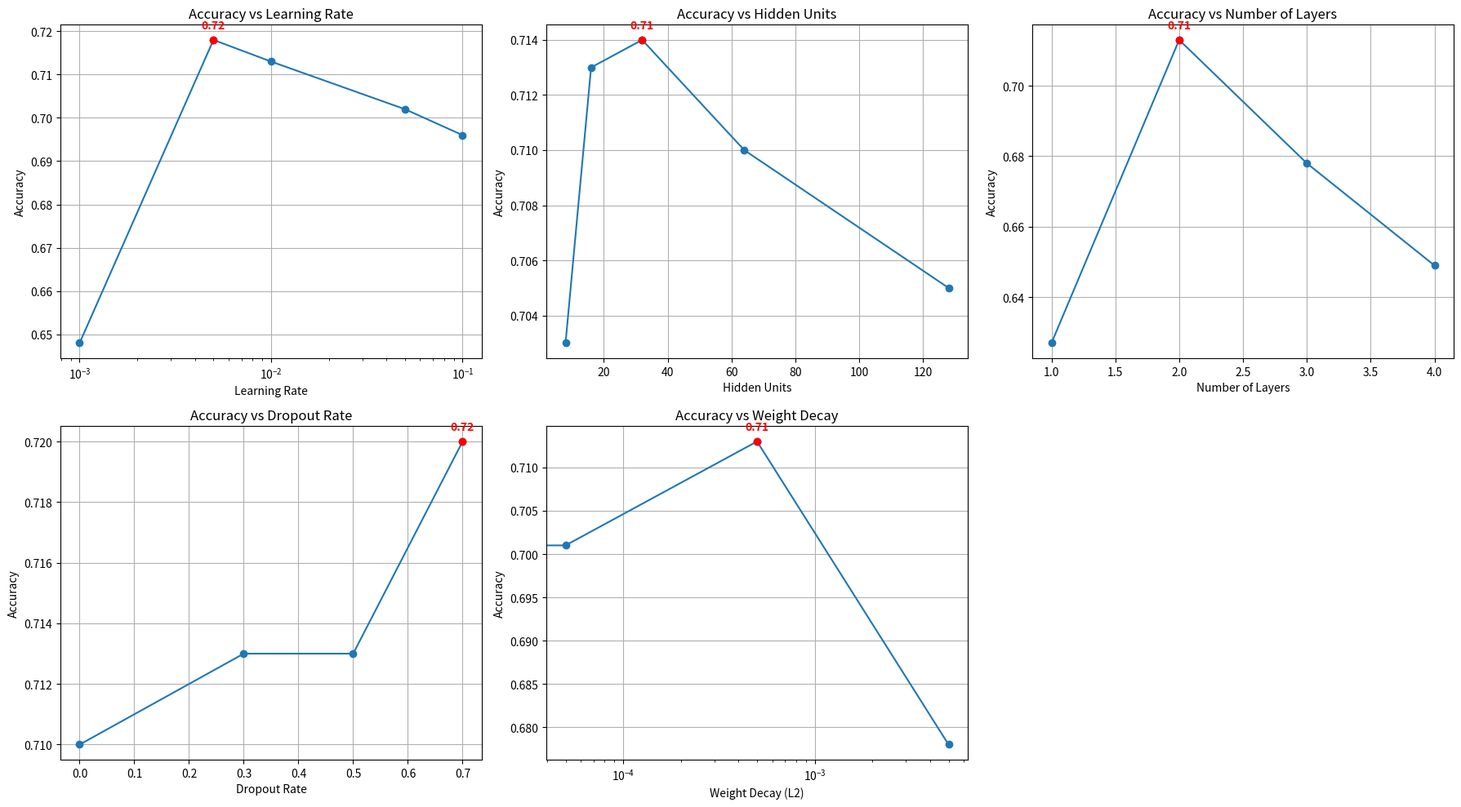

The script that saved this image:
import matplotlib.pyplot as plt

# ============================
# 实验结果
# ============================

learning_rates = [0.001, 0.005, 0.01, 0.05, 0.1]
accuracy_lr = [0.648, 0.718, 0.713, 0.702, 0.696]

hidden_units = [8, 16, 32, 64, 128]
accuracy_hidden = [0.703, 0.713, 0.714, 0.71, 0.705]

num_layers = [1, 2, 3, 4]
accuracy_layers = [0.627, 0.713, 0.678, 0.649]

dropouts = [0.0, 0.3, 0.5, 0.7]
accuracy_dropout = [0.71, 0.713, 0.713, 0.72]

weight_decays = [0, 5e-5, 5e-4, 5e-3]
accuracy_weight_decay = [0.681, 0.701, 0.713, 0.678]


# ============================
# 辅助函数：绘制子图并标注最佳点
# ============================
def plot_with_best(ax, x, y, xlabel, ylabel, title, logx=False):
    ax.plot(x, y, marker='o')
    if logx:
        ax.set_xscale("log")
    ax.set_xlabel(xlabel)
    ax.set_ylabel(ylabel)
    ax.set_title(title)
    ax.grid(True)

    # 找到最佳点
    best_idx = max(range(len(y)), key=lambda i: y[i])
    best_x, best_y = x[best_idx], y[best_idx]

    # 标红最佳点
    ax.plot(best_x, best_y, 'ro')
    ax.annotate(f"{best_y:.2f}", (best_x, best_y),
                textcoords="offset points", xytext=(0, 10),
                ha='center', color="red", fontsize=10, fontweight="bold")


# ============================
# 绘制 2x3 子图
# ============================
fig, axs = plt.subplots(2, 3, figsize=(18, 10))
axs = axs.ravel()

plot_with_best(axs[0], learning_rates, accuracy_lr,
               "Learning Rate", "Accuracy", "Accuracy vs Learning Rate", logx=True)

plot_with_best(axs[1], hidden_units, accuracy_hidden,
               "Hidden Units", "Accuracy", "Accuracy vs Hidden Units")

plot_with_best(axs[2], num_layers, accuracy_layers,
               "Number of Layers", "Accuracy", "Accuracy vs Number of Layers")

plot_with_best(axs[3], dropouts, accuracy_dropout,
               "Dropout Rate", "Accuracy", "Accuracy vs Dropout Rate")

plot_with_best(axs[4], weight_decays, accuracy_weight_decay,
               "Weight Decay (L2)", "Accuracy", "Accuracy vs Weight Decay", logx=True)

# 关掉最后一个空子图
axs[5].axis("off")

# 调整布局
plt.tight_layout()
plt.savefig("hyperparameter_tuning_results.png")
# plt.show()
plt.close()
